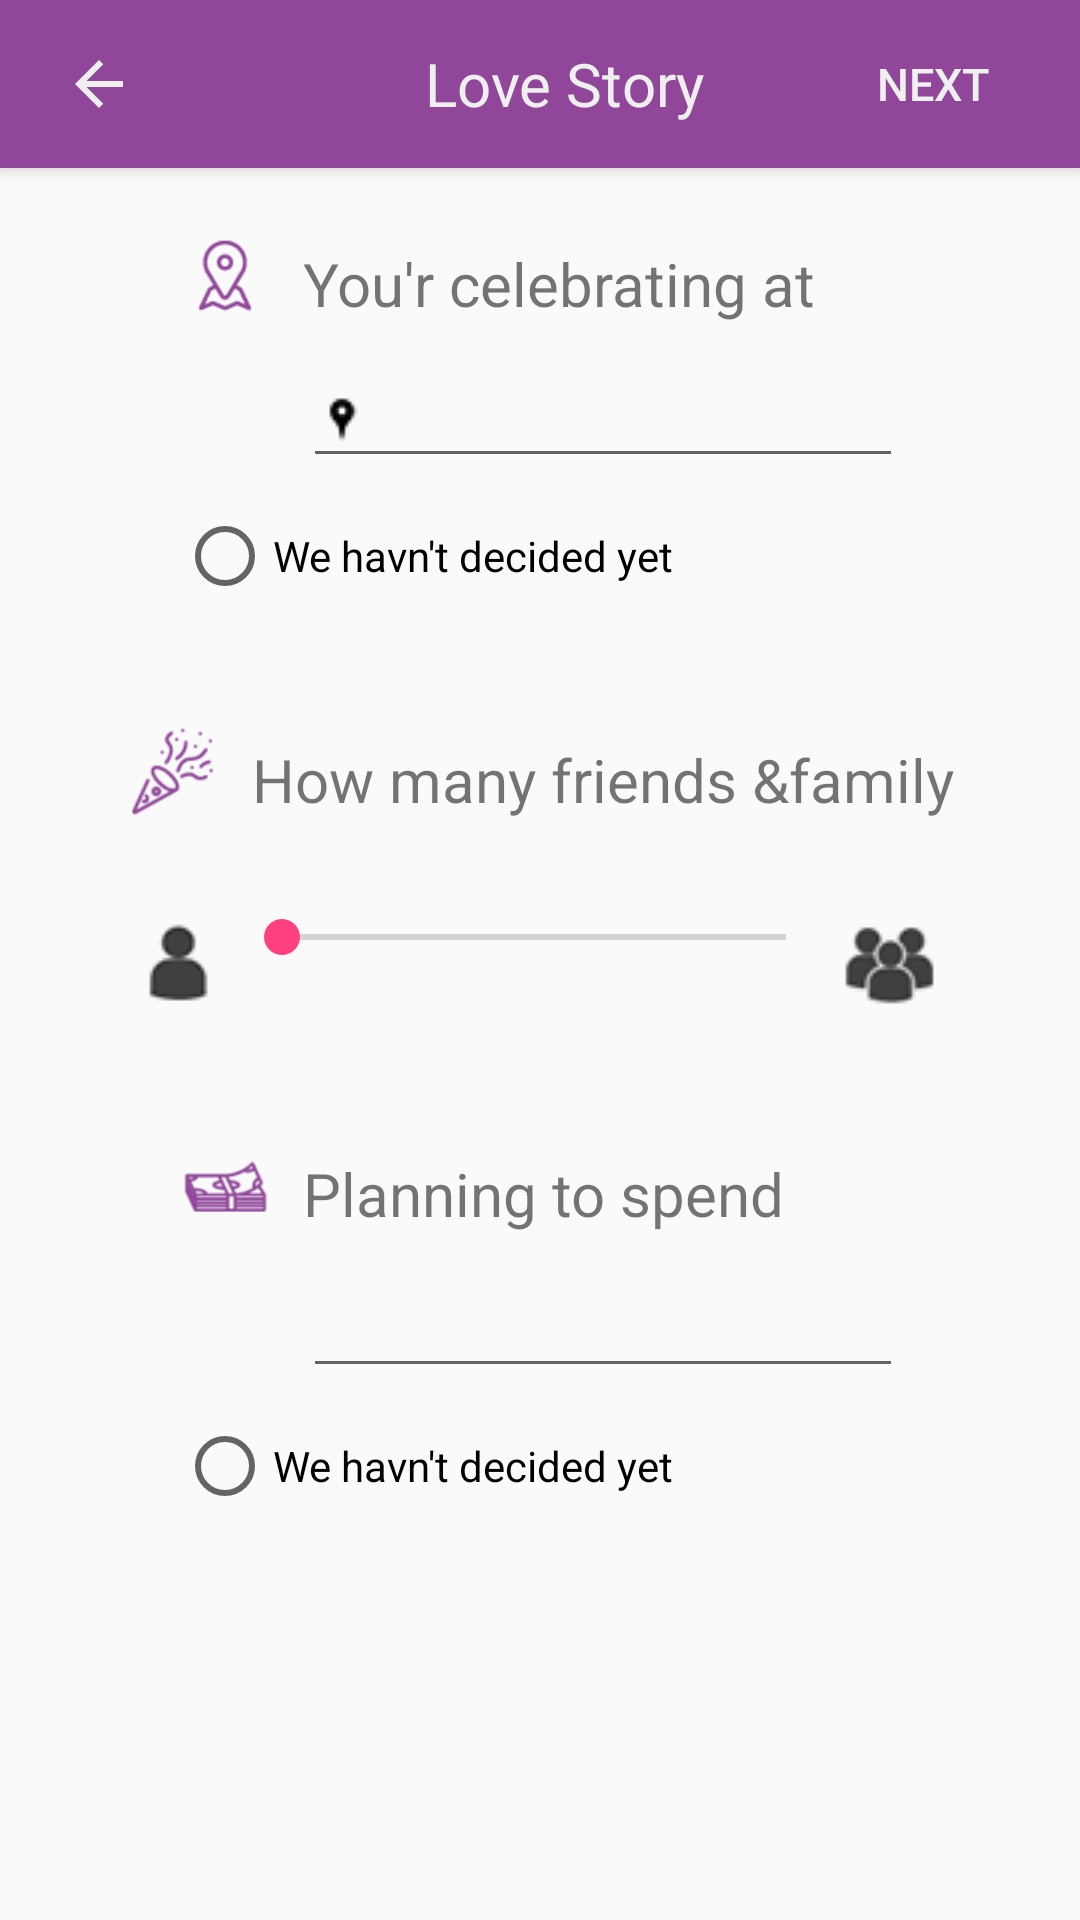

Layout XML and referenced resources for this Android screen:
<!-- AndroidManifest.xml: application theme AppTheme -->
<!-- res/layout/fragment_plan.xml -->
<LinearLayout xmlns:android="http://schemas.android.com/apk/res/android"
    xmlns:tools="http://schemas.android.com/tools"
    android:layout_width="match_parent"
    android:layout_height="match_parent"
    android:gravity="center_horizontal"
    android:orientation="vertical"
    tools:context="com.example.m7mdmimo.jerb.fragment.PlanFragment">

    <include layout="@layout/include_plan_bar" />

    <RelativeLayout

        android:layout_width="match_parent"
        android:layout_height="wrap_content"
        android:layout_margin="@dimen/margin_20"
        android:gravity="center">

        <ImageView
            android:id="@+id/img_plan_location"
            android:layout_width="@dimen/image_medium"
            android:layout_height="@dimen/image_medium"
            android:layout_marginEnd="@dimen/margin_10"
            android:layout_marginRight="@dimen/margin_10"
            android:background="@drawable/ic_location" />

        <TextView
            android:id="@+id/tv_label_plan_location"
            android:layout_width="wrap_content"
            android:layout_height="wrap_content"
            android:layout_marginBottom="@dimen/margin_10"
            android:layout_marginTop="@dimen/margin_5"
            android:layout_toEndOf="@+id/img_plan_location"
            android:layout_toRightOf="@+id/img_plan_location"
            android:text="@string/plan_location_label"
            android:textSize="@dimen/tv_label_20sp" />

        <AutoCompleteTextView xmlns:android="http://schemas.android.com/apk/res/android"
            android:id="@+id/autocomplete_plan_cities"
            android:layout_width="200dp"
            android:layout_height="wrap_content"
            android:layout_below="@id/tv_label_plan_location"
            android:layout_marginBottom="@dimen/margin_10"
            android:layout_toEndOf="@+id/img_plan_location"
            android:layout_toRightOf="@+id/img_plan_location"
            android:drawableLeft="@drawable/ic_attach_location"
            android:drawableStart="@drawable/ic_attach_location"
            android:maxWidth="200dp" />

        <RadioButton
            android:id="@+id/radio_plan_location_default"
            android:layout_width="wrap_content"
            android:layout_height="wrap_content"
            android:layout_below="@id/autocomplete_plan_cities"
            android:text="@string/radio_plan_location_default" />
    </RelativeLayout>

    <RelativeLayout
        android:layout_width="match_parent"
        android:layout_height="wrap_content"
        android:layout_margin="@dimen/margin_20"
        android:gravity="center">

        <ImageView
            android:id="@+id/img_friend_plan"
            android:layout_width="@dimen/image_medium"
            android:layout_height="@dimen/image_medium"
            android:layout_marginBottom="@dimen/margin_30"
            android:layout_marginEnd="@dimen/margin_10"
            android:layout_marginRight="@dimen/margin_10"
            android:background="@drawable/ic_celebration" />

        <TextView
            android:id="@+id/tv_label_plan_friend"
            android:layout_width="wrap_content"
            android:layout_height="wrap_content"
            android:layout_marginBottom="@dimen/margin_10"
            android:layout_marginTop="@dimen/margin_5"
            android:layout_toEndOf="@+id/img_friend_plan"
            android:layout_toRightOf="@+id/img_friend_plan"
            android:text="@string/plan_friend_label"
            android:textSize="@dimen/tv_label_20sp" />

        <TextView
            android:id="@+id/tv_seek_value"
            android:layout_width="wrap_content"
            android:layout_height="wrap_content"
            android:layout_below="@+id/tv_label_plan_friend"
            android:layout_centerHorizontal="true"
            android:inputType="number" />

        <ImageView
            android:id="@+id/image_plan_friend_min"
            android:layout_width="wrap_content"
            android:layout_height="wrap_content"
            android:layout_below="@id/img_friend_plan"
            android:background="@drawable/ic_friends_min" />

        <android.support.v7.widget.AppCompatSeekBar xmlns:android="http://schemas.android.com/apk/res/android"
            android:id="@+id/seek_plan_friends"
            android:layout_width="200dp"
            android:layout_height="wrap_content"
            android:layout_alignTop="@+id/image_plan_friend_min"
            android:layout_below="@id/img_friend_plan"
            android:layout_centerVertical="true"
            android:layout_toEndOf="@+id/image_plan_friend_min"
            android:layout_toRightOf="@+id/image_plan_friend_min"
            android:max="1000"
            android:maxWidth="200dp"
            android:min="100" />

        <ImageView
            android:id="@+id/image_plan_friend_max"
            android:layout_width="wrap_content"
            android:layout_height="wrap_content"
            android:layout_below="@id/img_friend_plan"
            android:layout_toEndOf="@+id/seek_plan_friends"
            android:layout_toRightOf="@+id/seek_plan_friends"
            android:background="@drawable/ic_friends_max" />
    </RelativeLayout>

    <RelativeLayout

        android:layout_width="match_parent"
        android:layout_height="wrap_content"
        android:layout_margin="@dimen/margin_20"
        android:gravity="center">

        <ImageView
            android:id="@+id/img_plan_cost"
            android:layout_width="@dimen/image_medium"
            android:layout_height="@dimen/image_medium"
            android:layout_marginEnd="@dimen/margin_10"
            android:layout_marginRight="@dimen/margin_10"
            android:background="@drawable/ic_money" />

        <TextView
            android:id="@+id/tv_label_plan_cost"
            android:layout_width="wrap_content"
            android:layout_height="wrap_content"
            android:layout_marginBottom="@dimen/margin_10"
            android:layout_marginTop="@dimen/margin_5"
            android:layout_toEndOf="@+id/img_plan_cost"
            android:layout_toRightOf="@+id/img_plan_cost"
            android:text="@string/plan_cost_label"
            android:textSize="@dimen/tv_label_20sp" />

        <EditText xmlns:android="http://schemas.android.com/apk/res/android"
            android:id="@+id/edit_plan_cost"
            android:layout_width="200dp"
            android:layout_height="wrap_content"
            android:layout_below="@id/tv_label_plan_cost"
            android:layout_marginBottom="@dimen/margin_10"
            android:layout_toEndOf="@+id/img_plan_cost"
            android:layout_toRightOf="@+id/img_plan_cost"
            android:drawableLeft="@drawable/ic_attach_money"
            android:drawableStart="@drawable/ic_attach_money"
            android:maxWidth="200dp" />

        <RadioButton
            android:id="@+id/radio_plan_cost_default"
            android:layout_width="wrap_content"
            android:layout_height="wrap_content"
            android:layout_below="@id/edit_plan_cost"
            android:text="@string/radio_plan_location_default" />
    </RelativeLayout>

</LinearLayout>
<!-- res/layout/include_plan_bar.xml (included above) -->
<android.support.v7.widget.Toolbar xmlns:android="http://schemas.android.com/apk/res/android"
    android:id="@+id/jerb_app_bar"
    android:layout_width="match_parent"
    android:layout_height="wrap_content"
    android:background="@color/colorPrimary"
    android:elevation="4dp">

    <RelativeLayout
        android:layout_width="match_parent"
        android:layout_height="wrap_content"
        android:elevation="4dp"
        android:gravity="center">

        <Button
            android:layout_width="24dp"
            android:layout_height="24dp"
            android:layout_alignParentLeft="true"
            android:layout_alignParentStart="true"
            android:layout_centerVertical="true"
            android:layout_marginLeft="@dimen/margin_5"
            android:layout_marginStart="@dimen/margin_5"
            android:background="@drawable/ic_arrow_back_black_24dp" />

        <TextView
            android:layout_width="wrap_content"
            android:layout_height="wrap_content"
            android:layout_centerInParent="true"
            android:background="@color/transparent"
            android:gravity="center"
            android:text="@string/bar_name"
            android:textColor="@color/white"
            android:textSize="@dimen/margin_20" />

        <Button
            android:id="@+id/btn_save"
            android:layout_width="wrap_content"
            android:layout_height="wrap_content"
            android:layout_alignParentEnd="true"
            android:layout_alignParentRight="true"
            android:layout_marginEnd="@dimen/margin_5"
            android:layout_marginRight="@dimen/margin_5"
            android:background="@color/transparent"
            android:text="@string/next"
            android:textColor="@color/white"
            android:textSize="@dimen/tv_label_15sp" />

    </RelativeLayout>
</android.support.v7.widget.Toolbar>
<!-- resources referenced by this layout -->
<resources>
  <color name="colorPrimary">#904799</color>
  <color name="transparent">#00000000</color>
  <color name="white">#EFEFEF</color>
  <dimen name="image_medium">32dp</dimen>
  <dimen name="margin_10">10dp</dimen>
  <dimen name="margin_20">20dp</dimen>
  <dimen name="margin_30">30dp</dimen>
  <dimen name="margin_5">5dp</dimen>
  <dimen name="tv_label_15sp">15sp</dimen>
  <dimen name="tv_label_20sp">20sp</dimen>
  <!-- drawable ic_arrow_back_black_24dp (drawable) -->
  <vector xmlns:android="http://schemas.android.com/apk/res/android"
      android:width="12dp"
      android:height="12dp"
      android:viewportHeight="24.0"
      android:viewportWidth="24.0">
      <path
          android:fillColor="@color/white"
          android:pathData="M20,11H7.83l5.59,-5.59L12,4l-8,8 8,8 1.41,-1.41L7.83,13H20v-2z" />
  </vector>
  <!-- drawable ic_attach_location: png bitmap (drawable, 15109 bytes) -->
  <!-- drawable ic_celebration: png bitmap (drawable, 17309 bytes) -->
  <!-- drawable ic_friends_max: png bitmap (drawable, 15889 bytes) -->
  <!-- drawable ic_friends_min: png bitmap (drawable, 15486 bytes) -->
  <!-- drawable ic_location: png bitmap (drawable, 16031 bytes) -->
  <!-- drawable ic_money: png bitmap (drawable, 16825 bytes) -->
  <string name="bar_name">Love Story</string>
  <string name="next">Next</string>
  <string name="plan_cost_label">Planning to spend</string>
  <string name="plan_friend_label">How many friends &amp;family</string>
  <string name="plan_location_label"> You\'r celebrating at</string>
  <string name="radio_plan_location_default">We havn\'t decided yet </string>
  <style name="AppTheme" parent="Theme.AppCompat.Light.DarkActionBar">
          
          <item name="colorPrimary">@color/colorPrimary</item>
          <item name="colorPrimaryDark">@color/colorPrimaryDark</item>
          <item name="colorAccent">@color/colorAccent</item>
          <item name="windowActionBar">false</item>
          <item name="windowNoTitle">true</item>
      </style>
  <color name="colorPrimaryDark">#303F9F</color>
  <color name="colorAccent">#FF4081</color>
</resources>
